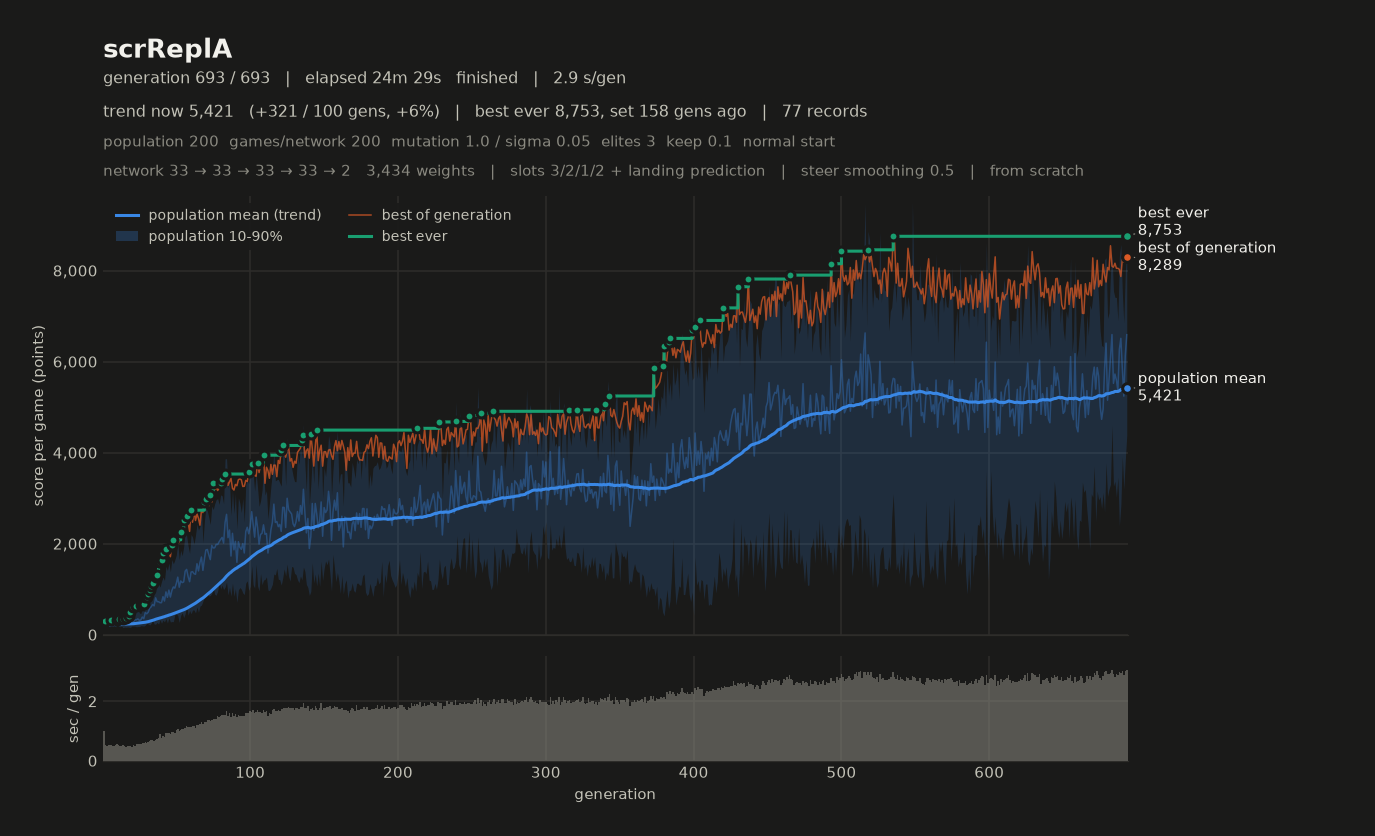

The table this chart was drawn from, first rows:
# name=scrReplA generations=693 populati…, 2, 1, 2, 0, 1) monsterFraction=0.0 monsterMult=1.0 f…
gen, elapsed_s, mean, median, p10, p90, best, chosen
1, 0.99, 200.9, 198.6, 161.1, 247.3, 279.6, 265.1
2, 1.52, 248.4, 235.4, 193.8, 317.8, 312, 282.3
3, 2.00, 205.3, 206.6, 180.6, 230.3, 292.2, 263.3
4, 2.53, 234.5, 229.8, 183.4, 290.3, 307.3, 281.6
5, 3.07, 213.3, 210.7, 177, 255.6, 274.7, 274.7
6, 3.61, 233.7, 233.9, 187.9, 277.4, 312.5, 312.5
7, 4.11, 235.5, 231.7, 179.4, 295.5, 282.4, 275.2
8, 4.62, 239.7, 235.9, 193.3, 293.9, 305.2, 265.4
9, 5.15, 204.3, 201.2, 173.6, 234.7, 292.1, 254.6
10, 5.70, 284.4, 277.2, 217.4, 374.8, 331.1, 314.2
11, 6.24, 261.1, 271.4, 184.6, 317.8, 342.5, 314.1
12, 6.74, 219.3, 220, 176.2, 263.8, 296.5, 277.6
13, 7.24, 240.9, 235.6, 189.6, 299.6, 342.5, 316.8
14, 7.76, 225.9, 224.8, 153.3, 306.2, 347.8, 313.4
15, 8.26, 248.1, 235.6, 169, 342.9, 346.6, 330.5
16, 8.72, 252.9, 251.9, 164, 345.5, 373.8, 327.7
17, 9.21, 249.6, 247.4, 171.1, 323.4, 372.9, 372.9
18, 9.71, 240, 230.6, 167.2, 312.2, 414.2, 414.2
19, 10.20, 262, 242, 160.1, 374.3, 493.4, 493.4
20, 10.66, 302.1, 295.2, 192.7, 410.5, 484.5, 484.5
21, 11.18, 281.6, 281.3, 188.6, 375.4, 606.1, 606.1
22, 11.69, 324.8, 302.4, 186.6, 494.1, 559.4, 476.5
23, 12.24, 327, 304.6, 173.7, 507.4, 639.5, 639.5
24, 12.79, 348.1, 325.5, 178.5, 557.7, 612.6, 564.9
25, 13.35, 315.2, 288.5, 178.2, 480.1, 603.9, 520.9
26, 13.91, 325.1, 316.5, 198.5, 463.6, 650.2, 650.2
27, 14.50, 388.2, 397.1, 194.8, 569.6, 665.9, 637.1
28, 15.09, 352.4, 355.3, 189.5, 498.8, 675.2, 541.3
29, 15.73, 486.3, 474.9, 210.3, 768.5, 819, 724.7
30, 16.34, 459.4, 438.5, 250.3, 689.5, 822.7, 822.7
31, 16.98, 493.9, 465.4, 236.7, 781.3, 901.6, 827.5
32, 17.65, 582.7, 547.7, 213.3, 994.2, 971.8, 953.2
33, 18.34, 611.6, 638.7, 248.9, 886, 1062, 1062
34, 19.03, 663.9, 632.8, 334.8, 1096, 1130, 1043
35, 19.69, 633.6, 684.5, 235.4, 941.5, 1118, 1118
36, 20.40, 810.6, 854.1, 230.8, 1311, 1259, 1091
37, 21.14, 726.8, 772.6, 271.2, 1106, 1318, 1318
38, 21.90, 724.6, 765, 234.1, 1118, 1605, 1605
39, 22.79, 702.9, 726.8, 330, 1045, 1608, 1431
40, 23.56, 703.8, 707.5, 250, 1168, 1632, 1632
41, 24.38, 836.3, 864.1, 324.1, 1268, 1787, 1592
42, 25.19, 739.9, 755, 281.4, 1188, 1697, 1667
43, 26.11, 940.7, 977.1, 357.8, 1505, 1872, 1872
44, 27.04, 821.5, 831.2, 258.4, 1410, 1726, 1726
45, 27.97, 979.4, 1003, 369.7, 1575, 1818, 1711
46, 28.88, 827.6, 815, 279.8, 1378, 1714, 1624
47, 29.83, 969.9, 971.7, 289.6, 1651, 1963, 1822
48, 30.81, 1049, 1143, 284.8, 1555, 2085, 2085
49, 31.75, 1023, 986.9, 442.7, 1643, 1967, 1967
50, 32.79, 1124, 1136, 454.3, 1750, 2060, 2060
51, 33.86, 1265, 1281, 423.2, 2015, 2005, 2005
52, 34.87, 1044, 1098, 268.9, 1647, 2046, 1999
53, 35.92, 1181, 1194, 424.8, 1855, 2255, 2255
54, 36.98, 1145, 1145, 483.7, 1734, 2234, 2234
55, 38.06, 1159, 1157, 374.5, 1933, 2517, 2384
56, 39.17, 1396, 1499, 461.2, 2260, 2436, 2272
57, 40.34, 1435, 1430, 631.4, 2174, 2603, 2603
58, 41.46, 1276, 1280, 427.5, 1946, 2472, 2335
59, 42.58, 1165, 1210, 534.2, 1785, 2270, 2101
... 634 more rows
